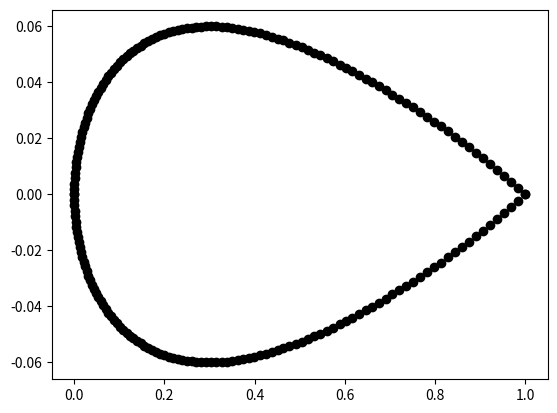

Here is the Python script that generated this plot:
import numpy as np
import math # only for pi number

import matplotlib.pyplot as plt #se puede borrar usado para verificar

name="0012"
#def NACA_4D(name,n_points,separation,chord)
n_points=100
c=1
coef=[]
xc=[]
yc=[]
dyc=[]
Xu=[]
Xl=[]
Yu=[]
Yl=[]
t=[]
yt=[]


if len(name)==4:
    for x in name:
        coef.append(x)
    # Max Thickness
    XX=int(coef[2]+coef[3])/100
    # First digit
    M=int(coef[0])/100
    # Second digit
    P=int(coef[1])/10
else:
    print("The NACA number must be four digits")

print(coef)
print(XX)
print(M)
print(P)

tita = np.linspace(math.pi/2, 0, n_points+1, True)
a0=0.2969;a1=-0.1260;a2=-0.3516;a3=0.2843;
a4=-0.1036;

for x in range(len(tita)):
    xc.append(1-math.cos(tita[x]))
    yt.append((5*XX)*((a0*math.sqrt(xc[x]))+a1*(xc[x])+a2*(math.pow(xc[x],2))+a3*(math.pow(xc[x],3))+a4*(math.pow(xc[x],4))))
    if xc[x]<P:
        yc.append((M/(math.pow(P,2)))*(2*P*xc[x]-(math.pow(xc[x],2))))
        dyc.append(((2*M)/math.pow(P,2))*(P-xc[x]))
    else:
        yc.append((M/(math.pow(1-P,2))*(1-2*P+2*P*xc[x]-(math.pow(xc[x],2)))))
        dyc.append((2*M/(math.pow(1-P,2)))*(P-xc[x]))
    t.append(math.atan(dyc[x]))
    Xu.append(round((xc[x]-yt[x]*math.sin(t[x]))*c,4))
    Xl.append(round((xc[x]+yt[x]*math.sin(t[x]))*c,4))
    Yu.append(round(yc[x]+yt[x]*math.cos(t[x])*c,4))
    Yl.append(round((yc[x]-yt[x]*math.cos(t[x]))*c,4))
X=Xu+Xl[::-1]
Y=Yu+Yl[::-1]

fig = plt.figure()
ax = plt.axes()
plt.plot(X,Y, 'o', color='black')
plt.show()

#a0=0.2969;a1=-0.1260;a2=-0.3516;a3=0.2843;
#% Leading edge cerrado, para abierto se usa a4=0.1015;
#a4=-0.1036;
#
#h=0.01;  %first layer
#% generacion de puntos
#n=250;   % numero de puntos
#
#% max thickness
#XX=18/100;  %max thickness
#M=3/100;    %primer digito
#P=3/10;     %segundo digito
#c=0.32;     %cuerda
#
#tita=0:(pi/2/(n-1)):pi/2;
#xc=cos(tita);   % Distribucion cosenoidal de puntos "x"
#%xc=0:1/n:1
#
#for i=1:length(xc)
#    if xc(i)<P
#        yc(i)=(M/(P^2))*(2*P*xc(i)-(xc(i)^2));
#        dyc(i)=((2*M)/P^2)*(P-xc(i));
#    else
#        yc(i)=(M/(1-P)^2)*(1-2*P+2*P*xc(i)-(xc(i).^2));
#        dyc(i)=(2*M/(1-P)^2)*(P-xc(i));
#    end
#    yt(i)=(5*XX)*(a0*sqrt(xc(i))+a1*(xc(i))+a2*(xc(i)^2)+a3*(xc(i)^3)+a4*(xc(i)^4));
#    t(i)=atan(dyc(i));
#    
#    Xu(i)=(xc(i)-yt(i)*sin(t(i)))*c;
#    Xl(i)=(xc(i)+yt(i)*sin(t(i)))*c;
#    
#    Yu(i)=(yc(i)+yt(i)*cos(t(i)))*c;
#    Yl(i)=(yc(i)-yt(i)*cos(t(i)))*c;
#end
#
#% Filtrado y reacomodo de datos
#% Falta agregar && c*.25<X(i)>c*.90
#Xa=([Xu flip(Xl)]);
#Ya=([Yu flip(Yl)]);
#s=0;
#Y(1)=0;
#X(1)=c;
#for i=2:length(Xa)-1
#    if abs(Ya(i)-Ya(i+1))>1e-4  %Filtrado de diferencias pequeñas
#        if abs(Ya(i))>1e-4  % Filtrado de valores cercanos al cero de Y
#            Y(i-s)=Ya(i);
#            X(i-s)=Xa(i);
#        else
#            Y(i-s)=0;
#        end
#        if abs(Xa(i))>1e-4 %Filtrado de valores cercanos al cero de X
#            X(i-s)=Xa(i);
#        else
#            X(i-s)=0;
#        end
#    else
#        s=s+1;
#    end
#end
#Y(length(Y)+1)=0;
#X(length(X)+1)=c;
#
#% for i=1:length(xc)-1
#%     tt(i)=atan((Yu(i+1)-Yu(i))/((Xu(i+1)-Xu(i))));
#%     if i<=1
#%         Xblu(i)=c+h;
#%         Yblu(i)=0;
#%     else
#%         tt(i)=(Yu(i+1)-Yu(i))/((Xu(i+1)-Xu(i)));
#%         Xblu(i)=Xu(i)-h*sin(t(i));
#%         Yblu(i)=Yu(i)+h*cos(t(i));  % Buscar la derivada real y no la de la curvatura cambiar t(i)
#%     end
#% end
#
#% Escritura de Datos
#% DATA=[transpose(X),transpose(Y),zeros(length(X),1)];  %3D
#DATA=[transpose(X),transpose(Y)];   %2D
#dlmwrite('NACA-Puntos.txt',DATA,'delimiter','\t','precision','%1.4f')
#
#% Ploteo de perfil y linea de curvatura
#plot(Xu,Yu)
#hold on
#plot(Xl,Yl)
#axis equal
#plot(Xu,yc*c)
#grid on
#hold off
#

